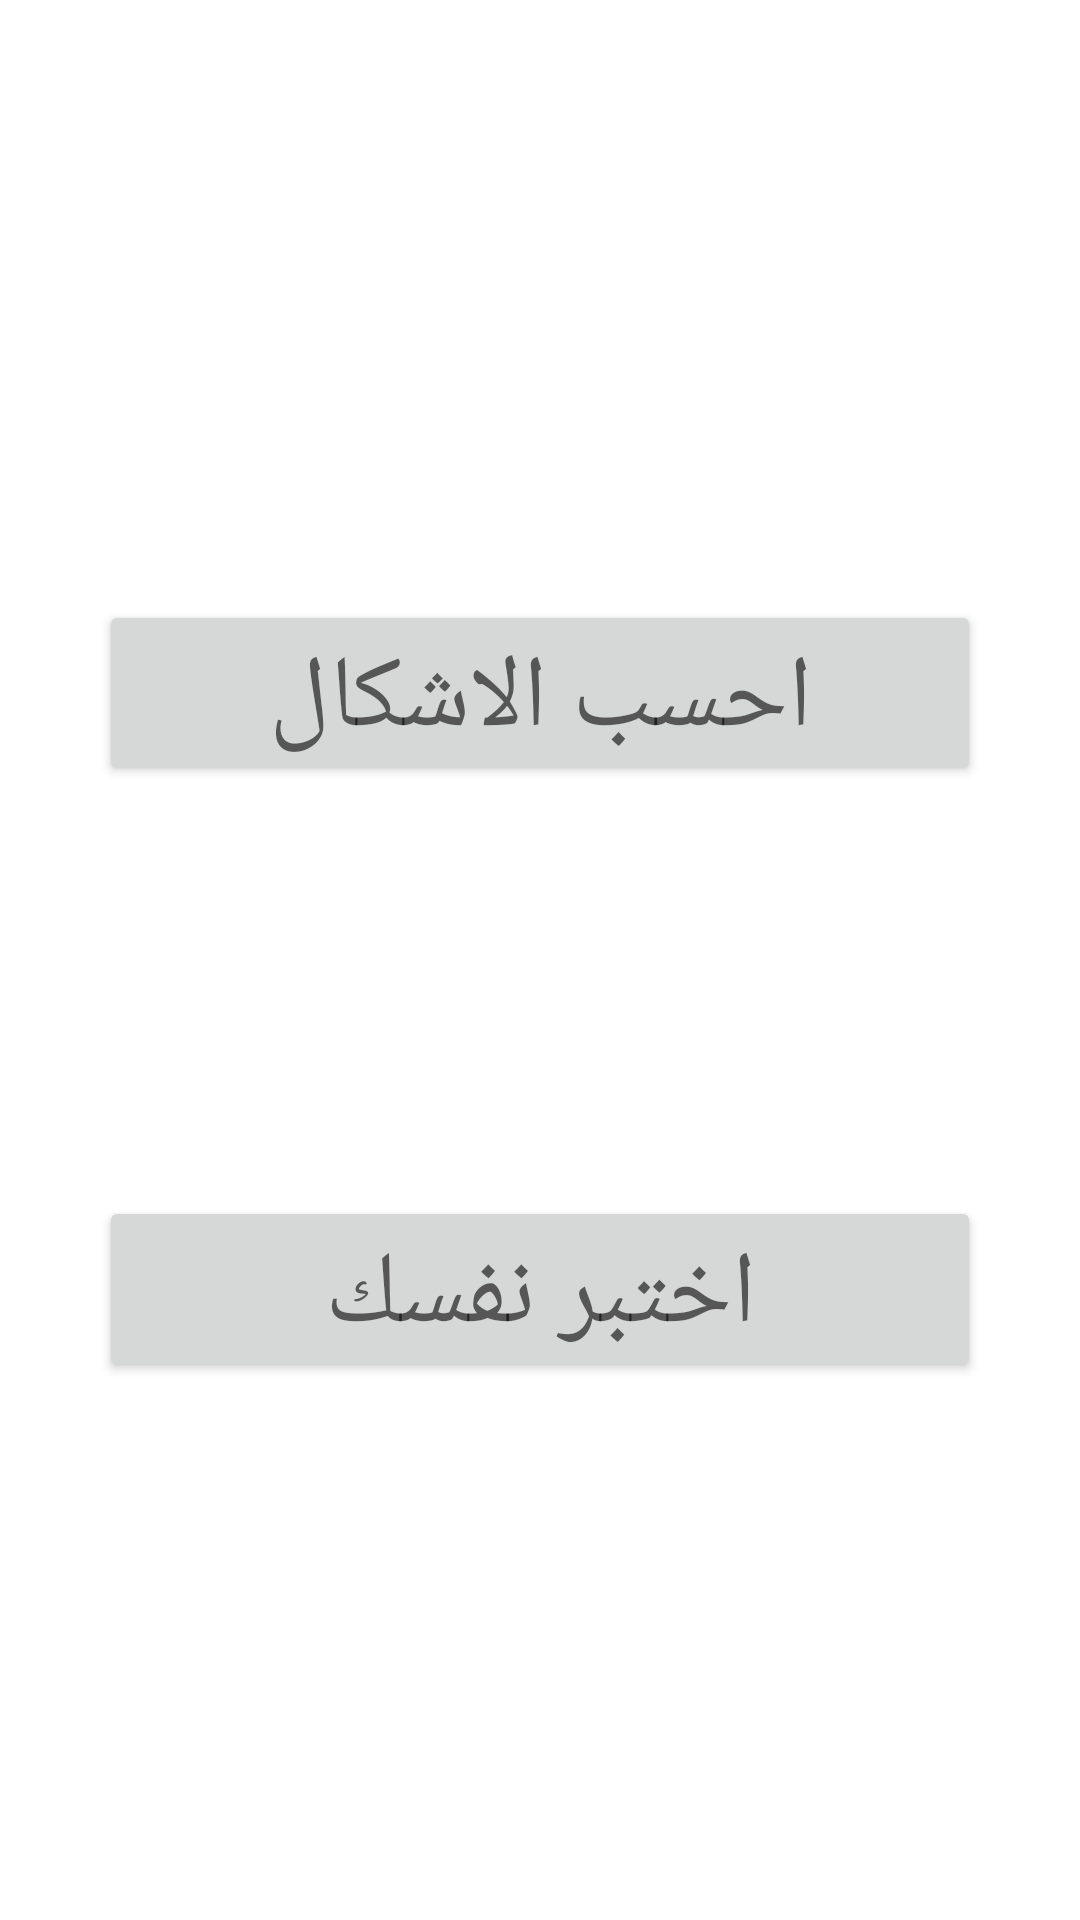

Produce the Android XML layout that renders to this screen, including the resource entries it uses.
<!-- AndroidManifest.xml: application theme Theme.Cal_1 -->
<!-- res/layout/activity_main.xml -->
<?xml version="1.0" encoding="utf-8"?>
<androidx.constraintlayout.widget.ConstraintLayout xmlns:android="http://schemas.android.com/apk/res/android"
    xmlns:app="http://schemas.android.com/apk/res-auto"
    xmlns:tools="http://schemas.android.com/tools"
    android:layout_width="match_parent"
    android:layout_height="match_parent"
    android:background="@drawable/bb"
    tools:context=".MainActivity">

    <Button
        android:id="@+id/buttontest"
        style="@style/Widget.AppCompat.Button"
        android:layout_width="294dp"
        android:layout_height="62dp"
        android:text="اختبر نفسك"
        android:textAppearance="@style/TextAppearance.AppCompat.Display1"
        app:layout_constraintBottom_toBottomOf="parent"
        app:layout_constraintEnd_toEndOf="parent"
        app:layout_constraintStart_toStartOf="parent"
        app:layout_constraintTop_toTopOf="parent"
        app:layout_constraintVertical_bias="0.69" />

    <Button
        android:id="@+id/buttoncal"
        style="@style/Widget.AppCompat.Button"
        android:layout_width="294dp"
        android:layout_height="62dp"
        android:text="احسب الاشكال"
        android:textAppearance="@style/TextAppearance.AppCompat.Display1"
        app:layout_constraintBottom_toBottomOf="parent"
        app:layout_constraintEnd_toEndOf="parent"
        app:layout_constraintStart_toStartOf="parent"
        app:layout_constraintTop_toTopOf="parent"
        app:layout_constraintVertical_bias="0.346" />
</androidx.constraintlayout.widget.ConstraintLayout>
<!-- resources referenced by this layout -->
<resources>
  <style name="Theme.Cal_1" parent="Theme.MaterialComponents.DayNight.DarkActionBar">
          
          <item name="colorPrimary">#1E2D7C</item>
          <item name="colorPrimaryVariant">@color/purple_700</item>
          <item name="colorOnPrimary">@color/white</item>
          
          <item name="colorSecondary">@color/teal_200</item>
          <item name="colorSecondaryVariant">@color/teal_700</item>
          <item name="colorOnSecondary">@color/black</item>
          
          <item name="android:statusBarColor" tools:targetApi="l">?attr/colorPrimaryVariant</item>
          
      </style>
  <!-- not gathered from this repository: default colours our renderer supplied (Android Studio template values) -->
  <color name="purple_700">#FF3700B3</color>
  <color name="teal_200">#FF03DAC5</color>
  <color name="teal_700">#FF018786</color>
  <color name="black">#FF000000</color>
  <color name="white">#FFFFFFFF</color>
</resources>
